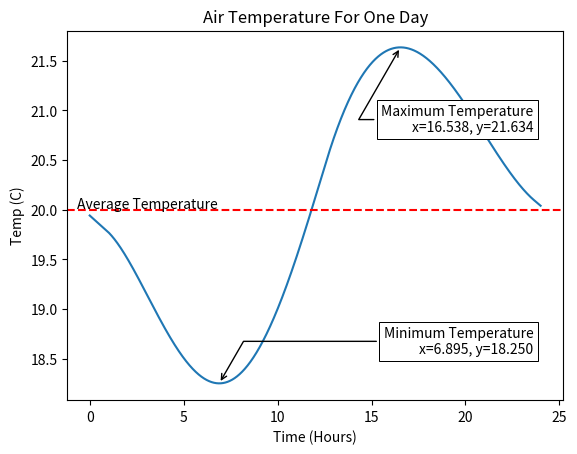

Recreate this plot in Python.
import math
import numpy as np
import matplotlib.pyplot as plt
from scipy.integrate import solve_ivp

# Solar House Model for QEA 3

# An an approximate model of the solar flux over time
def window_flux(t):
    flux = -361*math.cos(math.pi*t/(12*3600)) + 224*math.cos(math.pi*t/(6*3600)) + 210
    return flux # W / m^2

# Functions to plot min and max
def annot_max(x,y, ax=None):
    xmax = x[np.argmax(y)]
    ymax = y.max()
    text= "Maximum Temperature\nx={:.3f}, y={:.3f}".format(xmax, ymax)
    if not ax:
        ax=plt.gca()
    bbox_props = dict(boxstyle="square,pad=0.3", fc="w", ec="k", lw=0.72)
    arrowprops=dict(arrowstyle="->",connectionstyle="angle,angleA=0,angleB=60")
    kw = dict(xycoords='data',textcoords="axes fraction",
              arrowprops=arrowprops, bbox=bbox_props, ha="right", va="top")
    ax.annotate(text, xy=(xmax, ymax), xytext=(0.94,0.8), **kw)

def annot_min(x,y, ax=None):
    xmin = x[np.argmin(y)]
    ymin = y.min()
    text= "Minimum Temperature\nx={:.3f}, y={:.3f}".format(xmin, ymin)
    if not ax:
        ax=plt.gca()
    bbox_props = dict(boxstyle="square,pad=0.3", fc="w", ec="k", lw=0.72)
    arrowprops=dict(arrowstyle="->",connectionstyle="angle,angleA=0,angleB=60")
    kw = dict(xycoords='data',textcoords="axes fraction",
              arrowprops=arrowprops, bbox=bbox_props, ha="right", va="top")
    ax.annotate(text, xy=(xmin, ymin), xytext=(0.94,0.2), **kw)


# Simulation Conditions
SEC_DAY = 86400 # s
TEMP_OUT = -3 # C
T_IN_0 = 21 # C
DAYS = 100 # d
T_0_EVAL = 80 # time to stabilize d
T_SPAN = [0,SEC_DAY*DAYS] # s
T_SPAN_EVAL = [SEC_DAY*T_0_EVAL,SEC_DAY*DAYS] # s

# Make "houses" that we can generate and optimize
class House:
    def __init__(self, height, width, depth, window, thickness_floor, thickness_wall):    
        # Shape of house
        self.height = height # m
        self.width = width # m
        self.depth = depth # m
        self.window = window # m
        self.thickness_floor = thickness_floor # m
        self.thickness_wall = thickness_wall # m

        self.construct_house()
        self.model_resistance()
        self.simulate_house()


    def construct_house(self):
        # Dependant sizes for proper window placement
        self.overhang = self.window/(np.tan(np.radians(75)) \
                        - np.tan(np.radians(25))) # m
        self.above_window = self.overhang*np.tan(np.radians(25)) # m
        self.below_window =  self.height-self.window-self.above_window # m

        # Floor Constant Properties
        DENSITY_FLOOR = 3000 #  kg/m^3
        SPECIFIC_HEAT_FLOOR = 800 # Joules / kg * K^-1

        # Floor Properties
        self.area_floor = self.width * self.depth * 2 # m^2
        self.capacity_floor = self.area_floor * self.thickness_floor \
                            * DENSITY_FLOOR * SPECIFIC_HEAT_FLOOR # m

        
        # Wall Parameters
        self.area_wall_inside = self.width*self.depth*2 + (self.above_window \
                                +self.below_window)*self.depth + self.height \
                                *self.depth + self.width*self.height*2 # m^2
        self.area_window = self.window * self.depth # m^2

        # Calculating the surface area of the outside of the house is a mess
        self.area_wall_outside = (self.width+2*self.thickness_wall) \
                                * (self.depth + 2*self.thickness_wall) \
                                + (self.height+2*self.thickness_wall)\
                                * (self.depth+2*self.thickness_wall) \
                                + ((self.width+self.overhang) \
                                + 2*self.thickness_wall) \
                                * (self.depth+2*self.thickness_wall) \
                                + ((self.above_window+self.below_window) \
                                + 2*self.thickness_wall) \
                                * (self.depth+2*self.thickness_wall) \
                                + (self.height+2*self.thickness_wall) \
                                + (self.width*2*self.thickness_wall) \
                                + self.overhang*self.thickness_wall*2
    
    def model_resistance(self):
        # Convection Coefficients
        H_INDOOR = 15 # W / m^2 * K^-1
        H_OUTDOOR = 30 # W / m^2 * K^-1
        H_WINDOW = 0.7 # W / m^2 * K^-1

        # Conduction coefficients
        K_FIBERGLASS = 0.04 # W / m * K^-1

        # Resistances
        r_1 = 1/(H_INDOOR * self.area_floor) # W/K
        r_2 = 1/(H_INDOOR * self.area_wall_inside) # W/K
        r_3 = 1/(H_INDOOR * self.area_window) # W/K
        r_4 = self.thickness_wall/(K_FIBERGLASS * self.area_wall_inside) # W/K
        r_5 = 1/(H_WINDOW * self.area_window) # W/K
        r_6 = 1/(H_OUTDOOR * self.area_wall_outside) # W/K
        r_7 = 1/(H_OUTDOOR * self.window) # W/K
        self.r_tot = r_1 + 1/(1/(r_2+r_4+r_6) + 1/(r_3+r_5+r_7)) # Total resistance W/K
        self.voltage_div = 1/(1/(r_2+r_4+r_6) + 1/(r_3+r_5+r_7))/self.r_tot

    def dTdt(self,t,T_floor):
        res = (window_flux(t)*self.area_window - (T_floor - TEMP_OUT)/self.r_tot) \
            / self.capacity_floor # K/S
        return res

    def simulate_house(self):
        self.results = solve_ivp(self.dTdt, T_SPAN, [T_IN_0], t_eval = range(SEC_DAY*DAYS))
        self.air_temp = (self.results.y.T - TEMP_OUT) * self.voltage_div + TEMP_OUT
        self.std = np.std(self.air_temp[T_SPAN_EVAL[0]:T_SPAN_EVAL[1]])
        self.avg = np.mean(self.air_temp[T_SPAN_EVAL[0]:T_SPAN_EVAL[1]])

    def graph_simulation(self):
        plt.plot(self.results.t/SEC_DAY, self.air_temp)
        plt.xlabel("Time (days)")
        plt.ylabel("Temp (C)")
        plt.title("Air Temperature Over Time")
        plt.show()

    def graph_eval(self):
        plt.plot(self.results.t[T_SPAN_EVAL[0]:T_SPAN_EVAL[1]]/SEC_DAY \
               , self.air_temp[T_SPAN_EVAL[0]:T_SPAN_EVAL[1]])
        plt.xlabel("Time (s)")
        plt.ylabel("Temp (C)")
        plt.title("Air Temperature Over Evaluation Period")
        plt.show()

    def eval_day(self):
        self.day_time = (self.results.t[T_0_EVAL*SEC_DAY:T_0_EVAL*SEC_DAY+SEC_DAY] \
                        /SEC_DAY*24-0)-T_0_EVAL*24
        self.day_air_temp = self.air_temp[T_0_EVAL*SEC_DAY:T_0_EVAL*SEC_DAY+SEC_DAY]
        self.day_max = np.max(self.day_air_temp)
        self.day_min = np.min(self.day_air_temp)
        self.day_ave = np.mean(self.day_air_temp)
        self.day_sd = np.std(self.day_air_temp)

    def graph_day(self):
        self.eval_day()
        print(self.day_time)
        plt.plot(self.day_time, self.day_air_temp)
        # day_sd_vis = [self.day_ave+self.day_sd,self.day_ave-self.day_sd] not necessary
        annot_max(self.day_time, self.day_air_temp)
        annot_min(self.day_time, self.day_air_temp)
        plt.axhline(self.day_ave,color="r",linestyle="--")
        kw = dict(xycoords='data',textcoords="axes fraction",ha="left", va="top")
        plt.annotate("Average Temperature", xy=(12, self.day_ave), xytext=(0.02,0.55), **kw)
        plt.xlabel("Time (Hours)")
        plt.ylabel("Temp (C)")
        plt.title("Air Temperature For One Day")
        plt.show()


test_house = House(3,5.1,5,2.6,.3,.031)
test_house.graph_day()
print([test_house.std, test_house.avg])